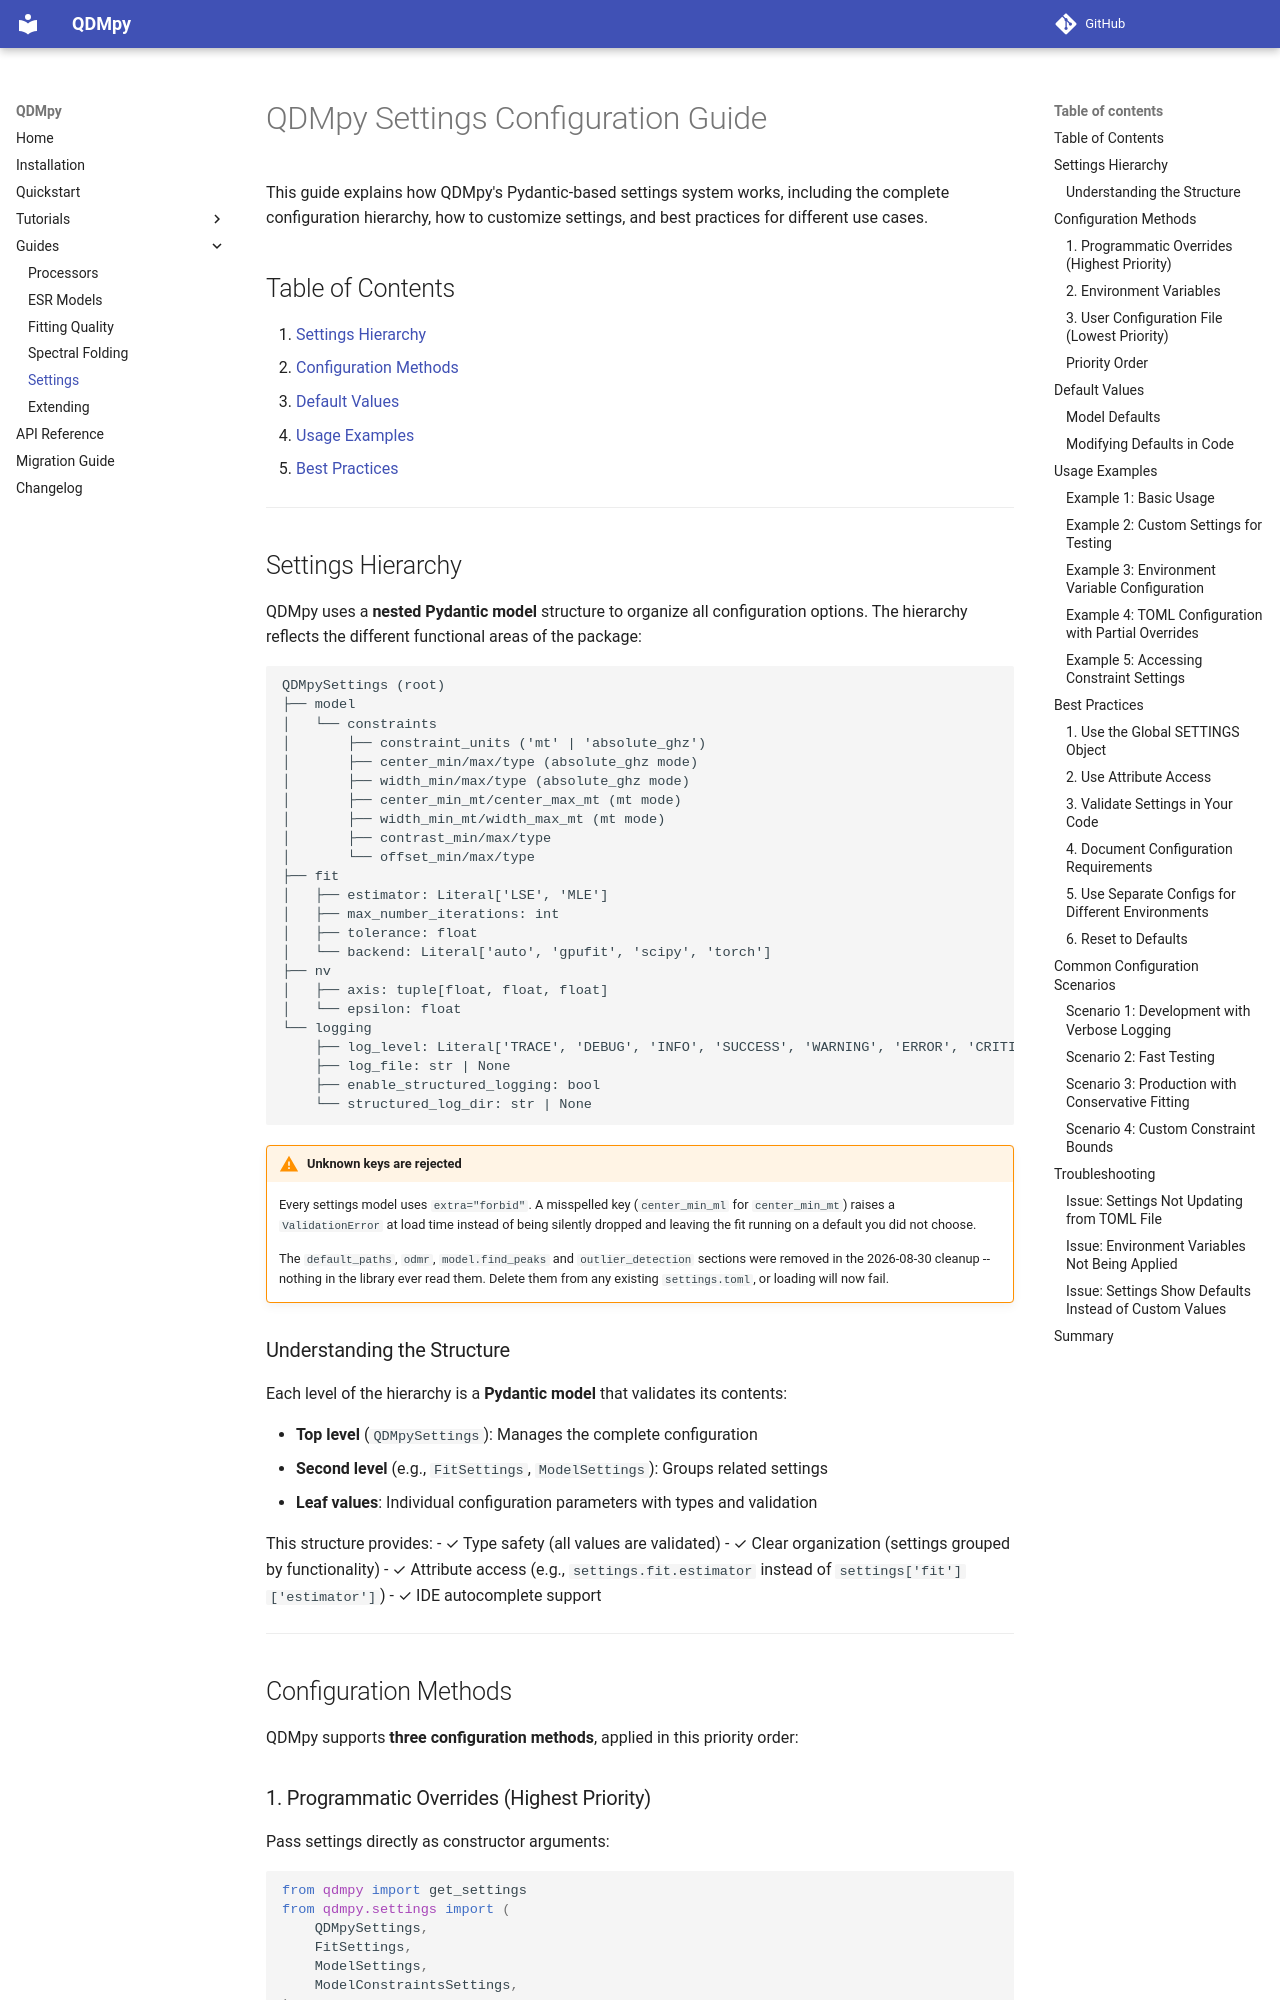

repository: MikeVolk/qdmpy-core · page: tutorials/settings_configuration/index.html · generator: mkdocs

# QDMpy Settings Configuration Guide

This guide explains how QDMpy's Pydantic-based settings system works, including the complete configuration hierarchy, how to customize settings, and best practices for different use cases.

## Table of Contents

1. [Settings Hierarchy](#settings-hierarchy)
2. [Configuration Methods](#configuration-methods)
3. [Default Values](#default-values)
4. [Usage Examples](#usage-examples)
5. [Best Practices](#best-practices)

---

## Settings Hierarchy

QDMpy uses a **nested Pydantic model** structure to organize all configuration options. The hierarchy reflects the different functional areas of the package:

```
QDMpySettings (root)
├── model
│   └── constraints
│       ├── constraint_units ('mt' | 'absolute_ghz')
│       ├── center_min/max/type (absolute_ghz mode)
│       ├── width_min/max/type (absolute_ghz mode)
│       ├── center_min_mt/center_max_mt (mt mode)
│       ├── width_min_mt/width_max_mt (mt mode)
│       ├── contrast_min/max/type
│       └── offset_min/max/type
├── fit
│   ├── estimator: Literal['LSE', 'MLE']
│   ├── max_number_iterations: int
│   ├── tolerance: float
│   └── backend: Literal['auto', 'gpufit', 'scipy', 'torch']
├── nv
│   ├── axis: tuple[float, float, float]
│   └── epsilon: float
└── logging
    ├── log_level: Literal['TRACE', 'DEBUG', 'INFO', 'SUCCESS', 'WARNING', 'ERROR', 'CRITICAL']
    ├── log_file: str | None
    ├── enable_structured_logging: bool
    └── structured_log_dir: str | None
```

!!! warning "Unknown keys are rejected"
    Every settings model uses `extra="forbid"`. A misspelled key
    (`center_min_ml` for `center_min_mt`) raises a `ValidationError` at load
    time instead of being silently dropped and leaving the fit running on a
    default you did not choose.

    The `default_paths`, `odmr`, `model.find_peaks` and `outlier_detection`
    sections were removed in the 2026-08-30 cleanup -- nothing in the library
    ever read them. Delete them from any existing `settings.toml`, or loading
    will now fail.
